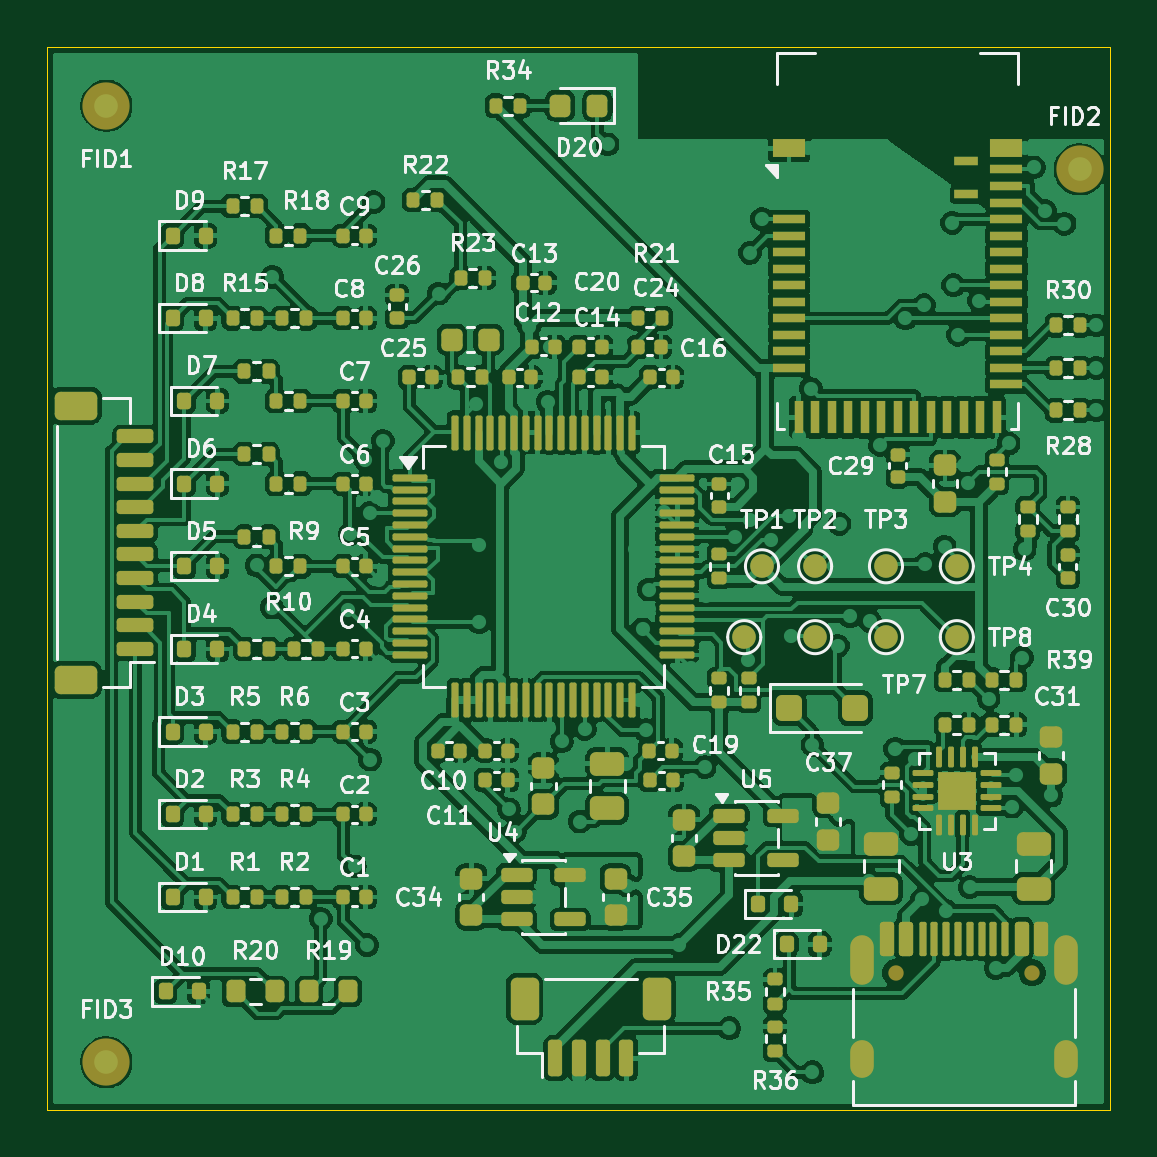
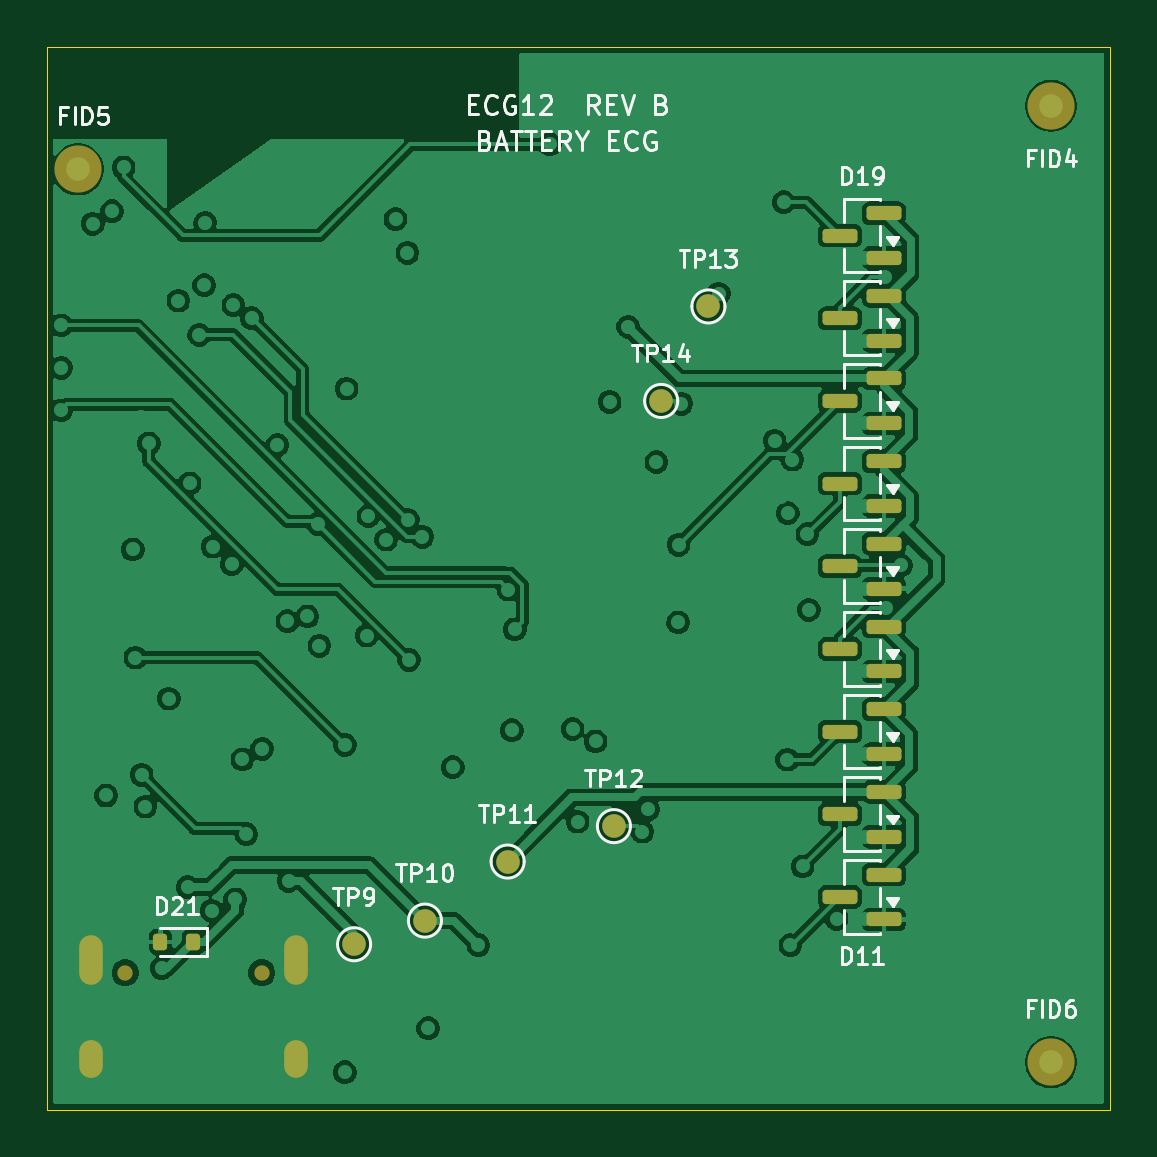
Circuit board: 9 layer files. Board 45.0 x 45.0 mm.
- bottom_copper: ECG12_Portable2-B_Cu.gbl (121332 bytes)
- bottom_mask: ECG12_Portable2-B_Mask.gbs (2770 bytes)
- paste: ECG12_Portable2-B_Paste.gbp (2051 bytes)
- bottom_silk: ECG12_Portable2-B_Silkscreen.gbo (29038 bytes)
- outline: ECG12_Portable2-Edge_Cuts.gm1 (615 bytes)
- top_copper: ECG12_Portable2-F_Cu.gtl (422394 bytes)
- top_mask: ECG12_Portable2-F_Mask.gts (14428 bytes)
- paste: ECG12_Portable2-F_Paste.gtp (13788 bytes)
- top_silk: ECG12_Portable2-F_Silkscreen.gto (116546 bytes)

=== bottom_copper: ECG12_Portable2-B_Cu.gbl (121332 bytes, source omitted) ===
=== bottom_mask: ECG12_Portable2-B_Mask.gbs (2770 bytes, source withheld) ===
=== paste: ECG12_Portable2-B_Paste.gbp (2051 bytes, source withheld) ===
=== bottom_silk: ECG12_Portable2-B_Silkscreen.gbo (29038 bytes, source omitted) ===
=== outline: ECG12_Portable2-Edge_Cuts.gm1 ===
%TF.GenerationSoftware,KiCad,Pcbnew,10.0.1*%
%TF.CreationDate,2026-09-07T13:57:51+08:00*%
%TF.ProjectId,ECG12_Portable2,45434731-325f-4506-9f72-7461626c6532,B*%
%TF.SameCoordinates,Original*%
%TF.FileFunction,Profile,NP*%
%FSLAX46Y46*%
G04 Gerber Fmt 4.6, Leading zero omitted, Abs format (unit mm)*
G04 Created by KiCad (PCBNEW 10.0.1) date 2026-09-07 13:57:51*
%MOMM*%
%LPD*%
G01*
G04 APERTURE LIST*
%TA.AperFunction,Profile*%
%ADD10C,0.050000*%
%TD*%
G04 APERTURE END LIST*
D10*
X0Y45000000D02*
X45000000Y45000000D01*
X0Y0D02*
X0Y45000000D01*
X45000000Y45000000D02*
X45000000Y0D01*
X45000000Y0D02*
X0Y0D01*
M02*

=== top_copper: ECG12_Portable2-F_Cu.gtl (422394 bytes, source omitted) ===
=== top_mask: ECG12_Portable2-F_Mask.gts (14428 bytes, source omitted) ===
=== paste: ECG12_Portable2-F_Paste.gtp (13788 bytes, source omitted) ===
=== top_silk: ECG12_Portable2-F_Silkscreen.gto (116546 bytes, source omitted) ===
